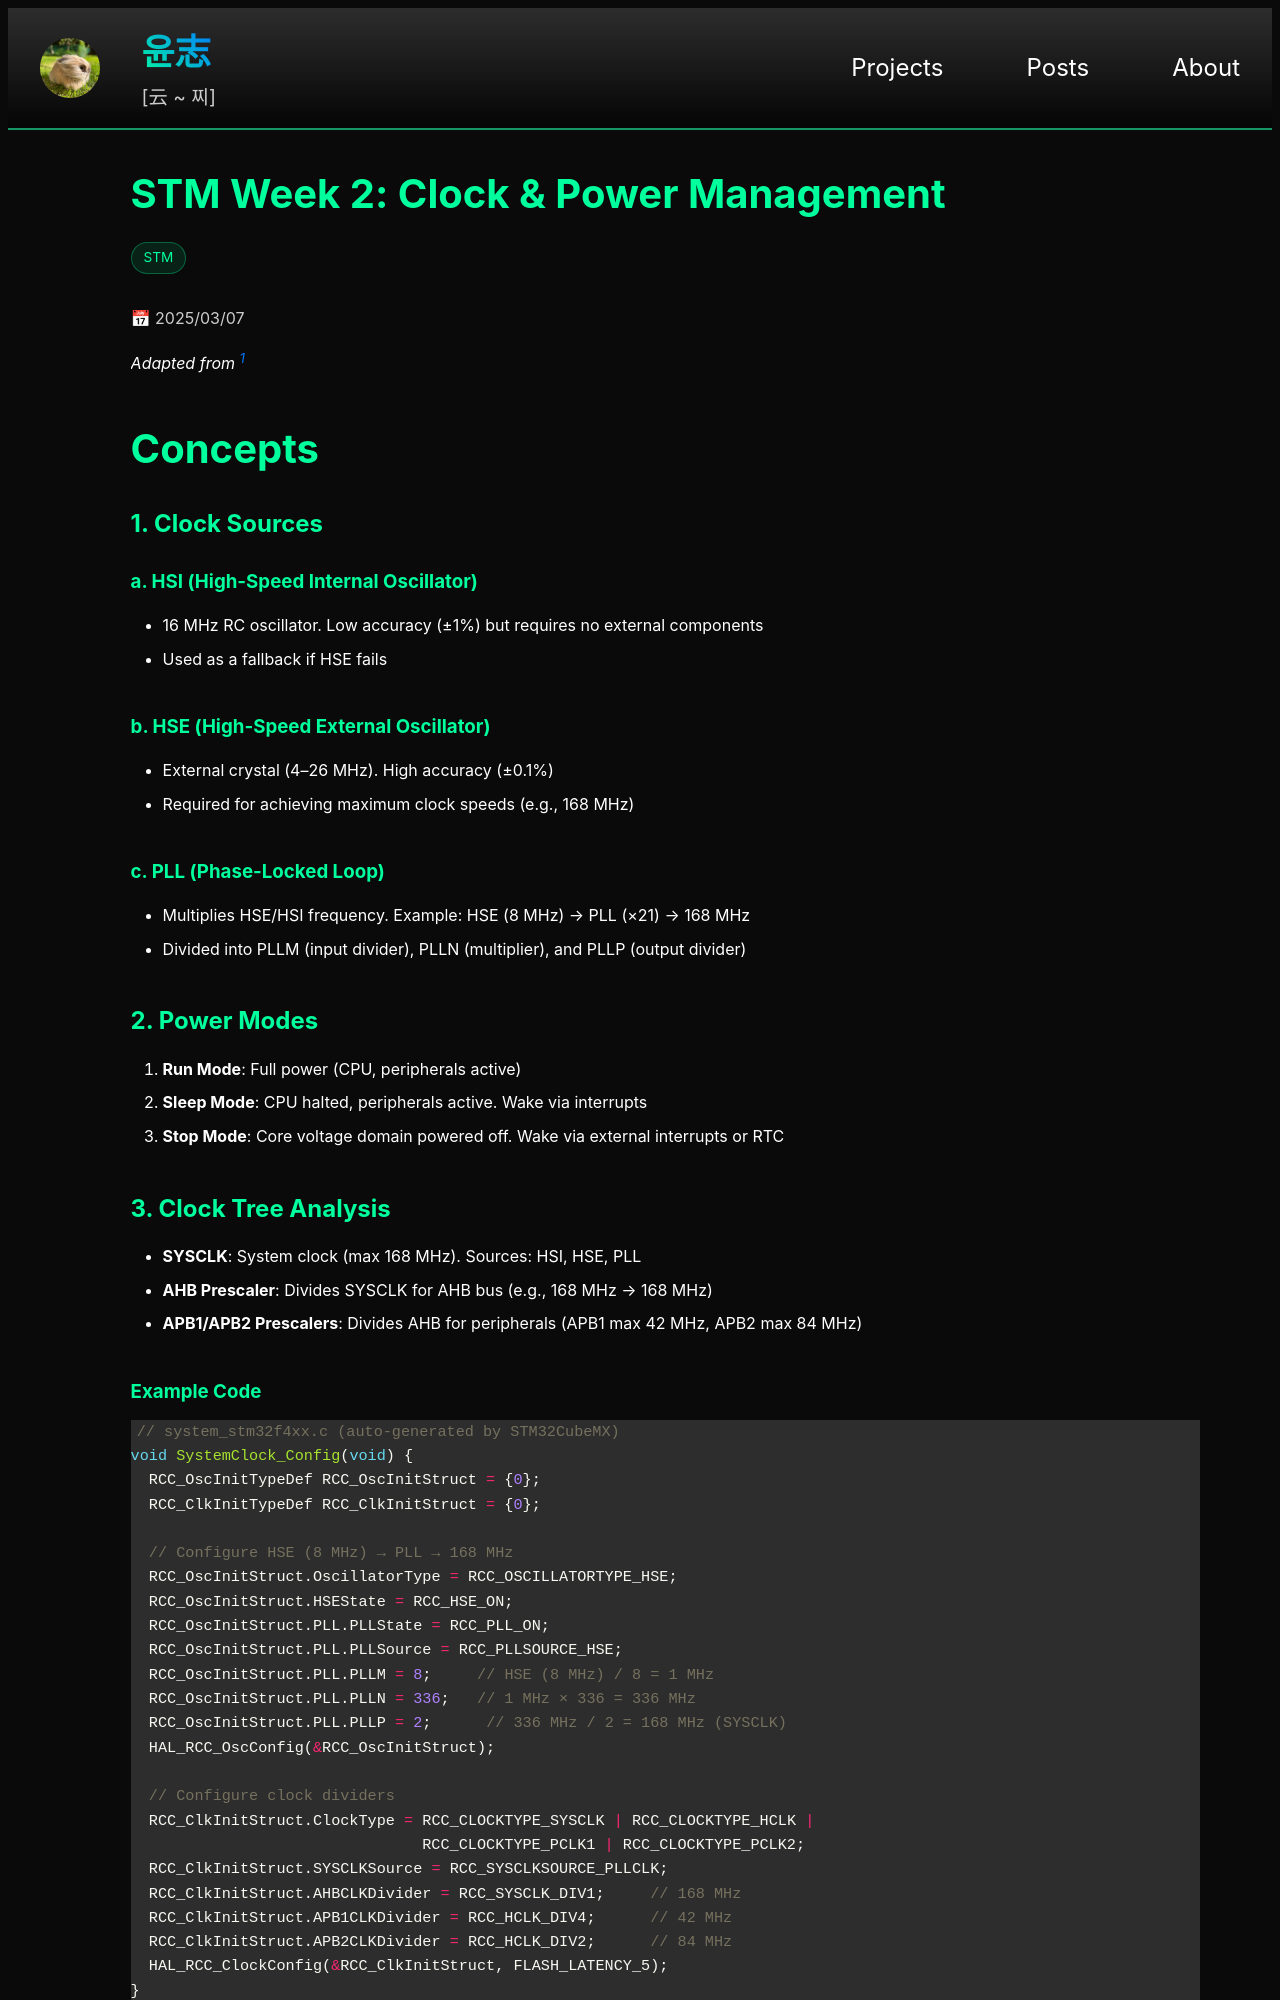

repository: yoon-zh/yoonzh.com · page: posts/stm/stm-week2.html · generator: jekyll

---
layout: post
title: stm-week2
card_title: "STM Week 2: Clock & Power Management"
excerpt: "A cool feature of STM is its clock and power management system. Learn about the HSI, HSE, and other useful stuff."
url: /posts/stm/stm-week2
math: true
tech_stack: [STM]
date: 2025-03-07
---

*Adapted from [^1]*

# Concepts

## 1. Clock Sources

### a. HSI (High-Speed Internal Oscillator)
- 16 MHz RC oscillator. Low accuracy (±1%) but requires no external components
- Used as a fallback if HSE fails

### b. HSE (High-Speed External Oscillator)
- External crystal (4–26 MHz). High accuracy (±0.1%)
- Required for achieving maximum clock speeds (e.g., 168 MHz)

### c. PLL (Phase-Locked Loop)
- Multiplies HSE/HSI frequency. Example: HSE (8 MHz) → PLL (×21) → 168 MHz
- Divided into PLLM (input divider), PLLN (multiplier), and PLLP (output divider)

## 2. Power Modes
1. **Run Mode**: Full power (CPU, peripherals active)
2. **Sleep Mode**: CPU halted, peripherals active. Wake via interrupts
3. **Stop Mode**: Core voltage domain powered off. Wake via external interrupts or RTC

##  3. Clock Tree Analysis
- **SYSCLK**: System clock (max 168 MHz). Sources: HSI, HSE, PLL
- **AHB Prescaler**: Divides SYSCLK for AHB bus (e.g., 168 MHz → 168 MHz)
- **APB1/APB2 Prescalers**: Divides AHB for peripherals (APB1 max 42 MHz, APB2 max 84 MHz)
